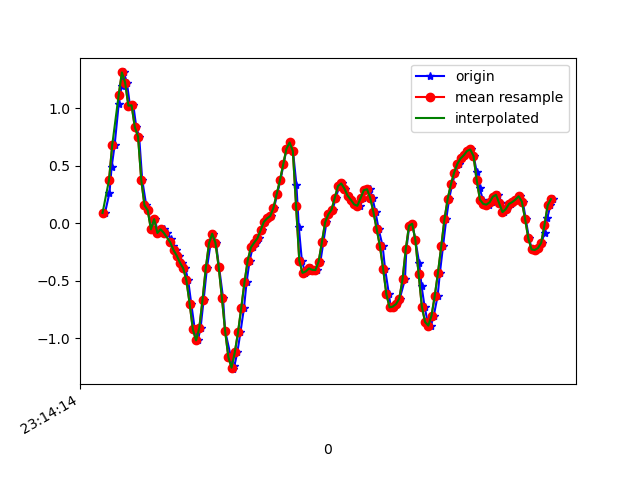

Data behind this chart, as committed beside it:
1617837254795, 532898418155487, 0.08865619, 0.44906357, -1.5673826
1617837254823, 532898437181951, 0.2634, 0.1558, -1.639
1617837254836, 532898456233231, 0.4845, 0.3073, -1.767
1617837254855, 532898475259711, 0.68, 0.2182, -1.793
1617837254880, 532898494286191, 1.034, 0.4454, -1.883
1617837254898, 532898513298767, 1.194, 0.41, -1.895
1617837254912, 532898532323919, 1.312, 0.3122, -1.931
1617837254931, 532898551373887, 1.224, 0.3831, -1.92
1617837254950, 532898570399071, 1.022, 0.1363, -1.918
1617837254971, 532898589424223, 1.026, 0.5224, -1.905
1617837254989, 532898608449407, 0.8364, 0.02512, -1.765
1617837255007, 532898627473087, 0.7533, 0.05078, -1.672
1617837255026, 532898646522943, 0.3758, -0.1313, -1.494
1617837255051, 532898665548031, 0.1546, -0.3133, -1.377
1617837255064, 532898684573087, 0.1119, 0.05933, -1.222
1617837255083, 532898703598143, -0.05429, -0.2791, -1.042
1617837255103, 532898722615391, 0.0349, -0.1569, -0.9186
1617837255125, 532898741640063, -0.08605, -0.2937, -0.7256
1617837255141, 532898760689503, -0.05551, -0.02741, -0.5546
1617837255159, 532898779714175, -0.05184, -0.2192, -0.3676
1617837255178, 532898798738847, -0.08483, -0.1875, -0.1428
1617837255203, 532898817759999, -0.1349, -0.1667, 0.1101
1617837255216, 532898836809343, -0.2009, -0.1838, 0.3727
1617837255235, 532898855833791, -0.2351, -0.2131, 0.6342
1617837255256, 532898874858367, -0.2827, -0.2217, 0.9017
1617837255275, 532898893882815, -0.3438, -0.1679, 1.196
1617837255293, 532898912932159, -0.3927, -0.1911, 1.503
1617837255311, 532898931957439, -0.499, -0.3634, 1.786
1617837255330, 532898950981951, -0.7006, -0.6151, 2.01
1617837255352, 532898970006463, -0.9254, -0.7531, 2.094
1617837255371, 532898989055807, -1.021, -0.681, 2.056
1617837255388, 532899008080383, -0.9107, -0.4733, 1.96
1617837255407, 532899027104127, -0.6664, -0.229, 1.851
1617837255427, 532899046128639, -0.3939, -0.06651, 1.752
1617837255450, 532899065153151, -0.1765, -0.02497, 1.671
1617837255464, 532899084202431, -0.09216, -0.06651, 1.602
1617837255483, 532899103226943, -0.1716, -0.163, 1.532
1617837255502, 532899122238719, -0.3793, -0.2388, 1.453
1617837255527, 532899141262847, -0.648, -0.273, 1.371
1617837255540, 532899160311743, -0.9376, -0.2937, 1.283
1617837255576, 532899179335871, -1.166, -0.317, 1.19
1617837255589, 532899198360063, -1.271, -0.2705, 1.081
1617837255597, 532899217408959, -1.245, -0.1691, 0.964
1617837255616, 532899236414847, -1.125, -0.08605, 0.8602
1617837255635, 532899255438463, -0.951, -0.02863, 0.7783
1617837255657, 532899274486975, -0.7385, 0.03856, 0.7111
1617837255673, 532899293510655, -0.5161, 0.1082, 0.6586
1617837255692, 532899312559103, -0.3255, 0.1546, 0.6207
1617837255711, 532899331571775, -0.2119, 0.1839, 0.5939
1617837255733, 532899350595199, -0.1704, 0.1742, 0.5682
1617837255750, 532899369618559, -0.1325, 0.1595, 0.545
1617837255768, 532899388808207, -0.06284, 0.1791, 0.4937
1617837255787, 532899407831695, 0.01047, 0.2133, 0.4228
1617837255806, 532899426872719, 0.04101, 0.2157, 0.3349
1617837255826, 532899445895951, 0.06178, 0.1742, 0.2432
1617837255844, 532899464919183, 0.1351, 0.14, 0.1308
1617837255863, 532899483967247, 0.2536, 0.1607, -0.02556
1617837255883, 532899502990607, 0.3721, 0.1974, -0.1966
1617837255902, 532899521992463, 0.5114, 0.1717, -0.3615
1617837255921, 532899541040015, 0.6458, 0.04711, -0.5252
1617837255940, 532899560062863, 0.702, -0.1068, -0.7415
... 86 more rows
